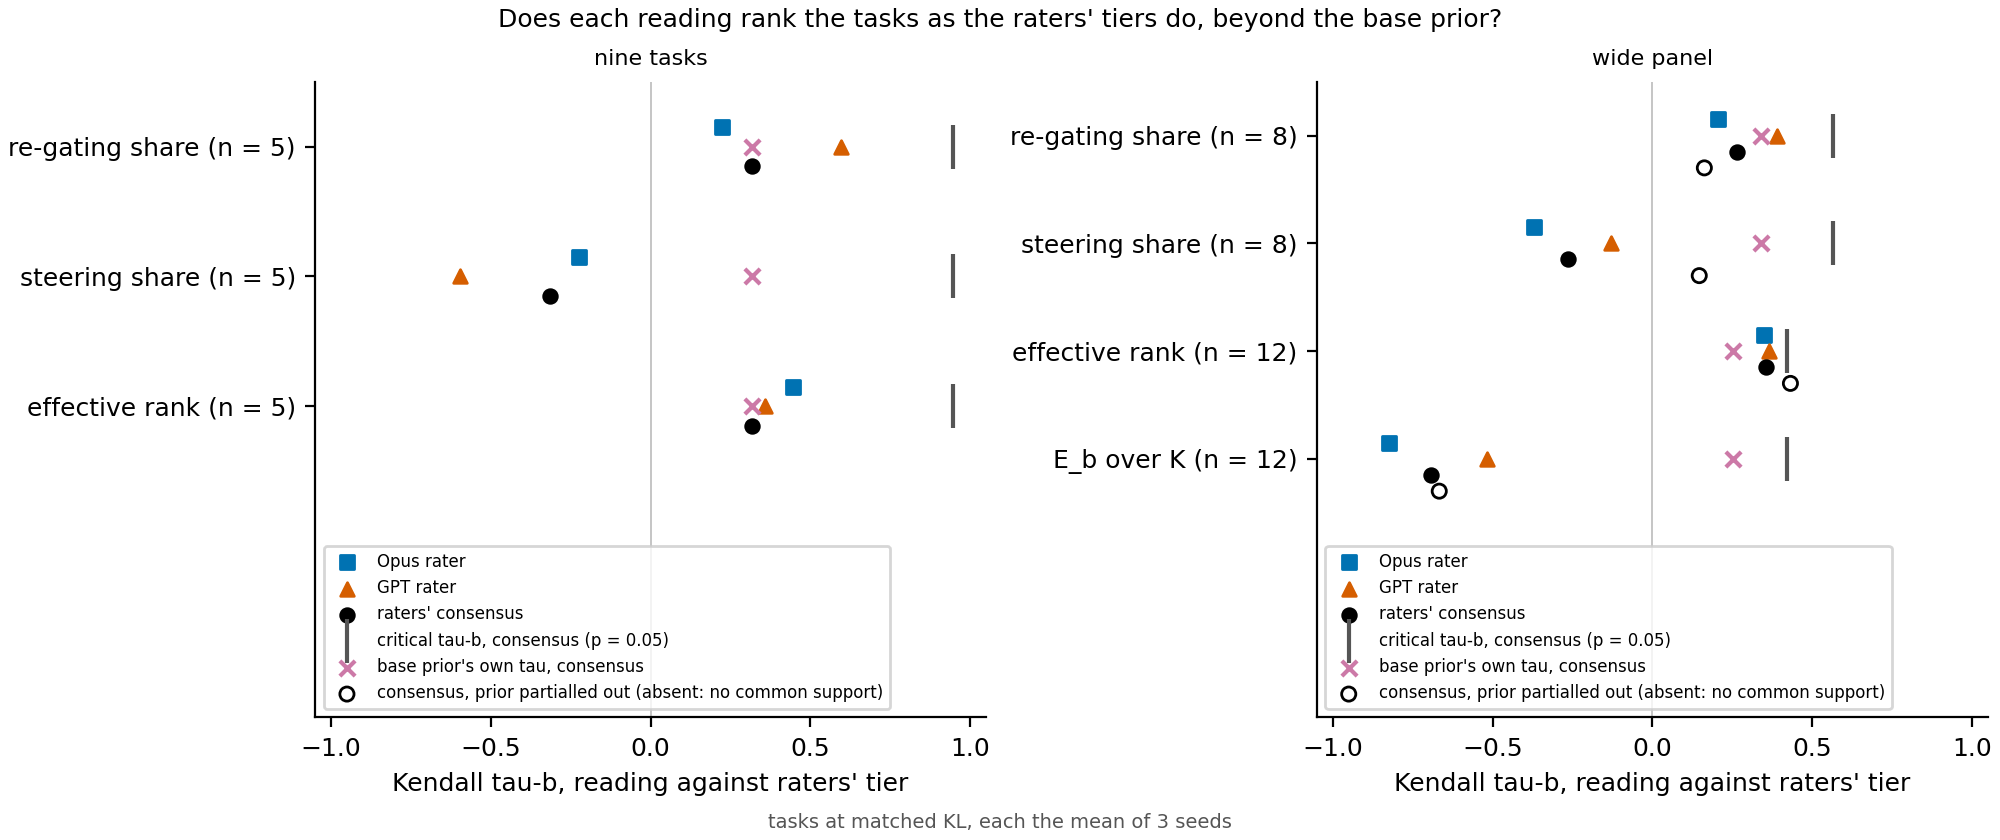

The data file committed next to this chart (first rows):
set, reading, rater, tau, p_perm, call, critical_tau, tau_prior, tau_partial_prior, n
nine tasks, share, opus_blind, 0.2236, 0.4048, no call, , , , 
nine tasks, steering, opus_blind, -0.2236, 0.7614, not positive, , , , 
nine tasks, erank, opus_blind, 0.4472, 0.2401, no call, , , , 
nine tasks, share, gpt_blind, 0.5976, 0.1494, no call, , , , 
nine tasks, steering, gpt_blind, -0.5976, 0.947, not positive, , , , 
nine tasks, erank, gpt_blind, 0.3586, 0.3058, no call, , , , 
nine tasks, share, consensus, 0.3162, 0.3245, no call, , , , 
nine tasks, steering, consensus, -0.3162, 0.8315, not positive, , , , 
nine tasks, erank, consensus, 0.3162, 0.3269, no call, , , , 
nine tasks, share, consensus, , , , 0.9487, 0.3162, nan, 5
nine tasks, steering, consensus, , , , 0.9487, 0.3162, nan, 5
nine tasks, erank, consensus, , , , 0.9487, 0.3162, nan, 5
wide panel, share, opus_blind_wide, 0.2062, 0.3084, no call, , , , 
wide panel, steering, opus_blind_wide, -0.3712, 0.9021, not positive, , , , 
wide panel, erank, opus_blind_wide, 0.3486, 0.08909, positive, , , , 
wide panel, E_b, opus_blind_wide, -0.8257, 1.0, not positive, , , , 
wide panel, share, gpt_blind_wide, 0.3902, 0.1448, no call, , , , 
wide panel, steering, gpt_blind_wide, -0.1301, 0.7065, not positive, , , , 
wide panel, erank, gpt_blind_wide, 0.3652, 0.08299, positive, , , , 
wide panel, E_b, gpt_blind_wide, -0.519, 0.9864, not positive, , , , 
wide panel, share, consensus, 0.2646, 0.2309, no call, , , , 
wide panel, steering, consensus, -0.2646, 0.84, not positive, , , , 
wide panel, erank, consensus, 0.3551, 0.07749, positive, , , , 
wide panel, E_b, consensus, -0.6932, 0.9996, not positive, , , , 
wide panel, share, consensus, , , , 0.5669, 0.3402, 0.1629, 8
wide panel, steering, consensus, , , , 0.5669, 0.3402, 0.147, 8
wide panel, erank, consensus, , , , 0.4227, 0.2536, 0.4325, 12
wide panel, E_b, consensus, , , , 0.4227, 0.2536, -0.6673, 12
